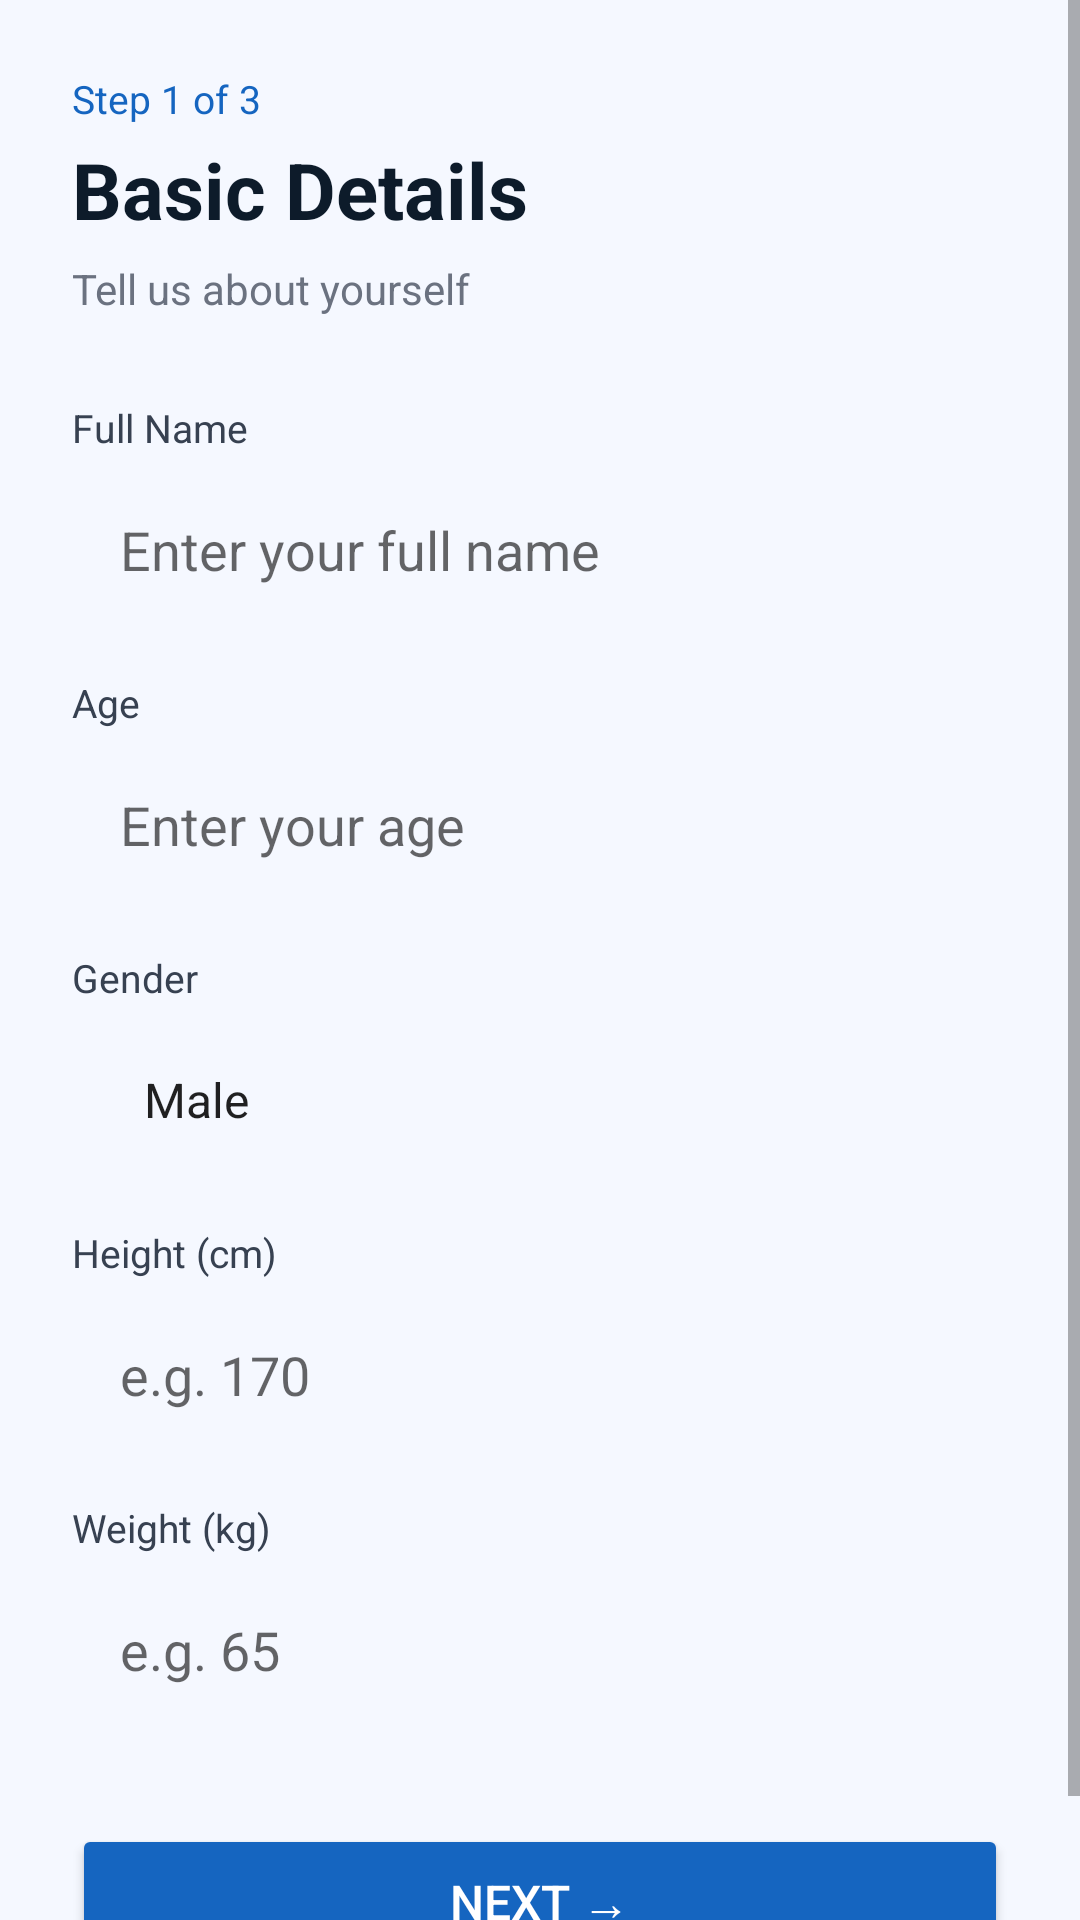

Layout XML and referenced resources for this Android screen:
<!-- AndroidManifest.xml: application theme Theme.Medicare -->
<!-- res/layout/activity_basic_details.xml -->
<?xml version="1.0" encoding="utf-8"?>
<ScrollView xmlns:android="http://schemas.android.com/apk/res/android"
    android:layout_width="match_parent"
    android:layout_height="match_parent"
    android:background="#F5F8FF"
    android:fillViewport="true">

    <LinearLayout
        android:layout_width="match_parent"
        android:layout_height="wrap_content"
        android:orientation="vertical"
        android:padding="24dp">

        
        <TextView
            android:layout_width="wrap_content"
            android:layout_height="wrap_content"
            android:text="Step 1 of 3"
            android:textColor="#1565C0"
            android:textSize="13sp"
            android:layout_marginBottom="4dp"/>

        <TextView
            android:layout_width="wrap_content"
            android:layout_height="wrap_content"
            android:text="Basic Details"
            android:textSize="26sp"
            android:textStyle="bold"
            android:textColor="#0D1B2A"
            android:layout_marginBottom="6dp"/>

        <TextView
            android:layout_width="wrap_content"
            android:layout_height="wrap_content"
            android:text="Tell us about yourself"
            android:textSize="14sp"
            android:textColor="#6B7280"
            android:layout_marginBottom="28dp"/>

        
        <TextView android:layout_width="wrap_content" android:layout_height="wrap_content"
            android:text="Full Name" android:textColor="#374151" android:textSize="13sp"
            android:layout_marginBottom="6dp"/>
        <EditText
            android:id="@+id/etName"
            android:layout_width="match_parent"
            android:layout_height="52dp"
            android:background="@drawable/input_bg"
            android:hint="Enter your full name"
            android:paddingStart="16dp"
            android:inputType="textPersonName"
            android:layout_marginBottom="16dp"/>

        
        <TextView android:layout_width="wrap_content" android:layout_height="wrap_content"
            android:text="Age" android:textColor="#374151" android:textSize="13sp"
            android:layout_marginBottom="6dp"/>
        <EditText
            android:id="@+id/etAge"
            android:layout_width="match_parent"
            android:layout_height="52dp"
            android:background="@drawable/input_bg"
            android:hint="Enter your age"
            android:paddingStart="16dp"
            android:inputType="number"
            android:layout_marginBottom="16dp"/>

        
        <TextView android:layout_width="wrap_content" android:layout_height="wrap_content"
            android:text="Gender" android:textColor="#374151" android:textSize="13sp"
            android:layout_marginBottom="6dp"/>
        <Spinner
            android:id="@+id/spinnerGender"
            android:layout_width="match_parent"
            android:layout_height="52dp"
            android:background="@drawable/input_bg"
            android:paddingStart="16dp"
            android:entries="@array/gender_options"
            android:layout_marginBottom="16dp"/>

        
        <TextView android:layout_width="wrap_content" android:layout_height="wrap_content"
            android:text="Height (cm)" android:textColor="#374151" android:textSize="13sp"
            android:layout_marginBottom="6dp"/>
        <EditText
            android:id="@+id/etHeight"
            android:layout_width="match_parent"
            android:layout_height="52dp"
            android:background="@drawable/input_bg"
            android:hint="e.g. 170"
            android:paddingStart="16dp"
            android:inputType="numberDecimal"
            android:layout_marginBottom="16dp"/>

        
        <TextView android:layout_width="wrap_content" android:layout_height="wrap_content"
            android:text="Weight (kg)" android:textColor="#374151" android:textSize="13sp"
            android:layout_marginBottom="6dp"/>
        <EditText
            android:id="@+id/etWeight"
            android:layout_width="match_parent"
            android:layout_height="52dp"
            android:background="@drawable/input_bg"
            android:hint="e.g. 65"
            android:paddingStart="16dp"
            android:inputType="numberDecimal"
            android:layout_marginBottom="32dp"/>

        
        <Button
            android:id="@+id/btnNext"
            android:layout_width="match_parent"
            android:layout_height="52dp"
            android:text="Next →"
            android:textSize="16sp"
            android:textColor="#FFFFFF"
            android:backgroundTint="#1565C0"
            android:radius="12dp"/>

    </LinearLayout>
</ScrollView>
<!-- resources referenced by this layout -->
<resources>
  <string-array name="gender_options">
          <item>Male</item>
          <item>Female</item>
          <item>Other</item>
          <item>Prefer not to say</item>
      </string-array>
  <style name="Theme.Medicare" parent="Theme.MaterialComponents.Light.NoActionBar">
          <item name="colorPrimary">#1A73E8</item>
          <item name="colorPrimaryVariant">#1557B0</item>
          <item name="colorOnPrimary">#FFFFFF</item>
          <item name="android:windowBackground">@color/white</item>
          <item name="android:statusBarColor">#1A73E8</item>
      </style>
  <color name="white">#FFFFFF</color>
</resources>
